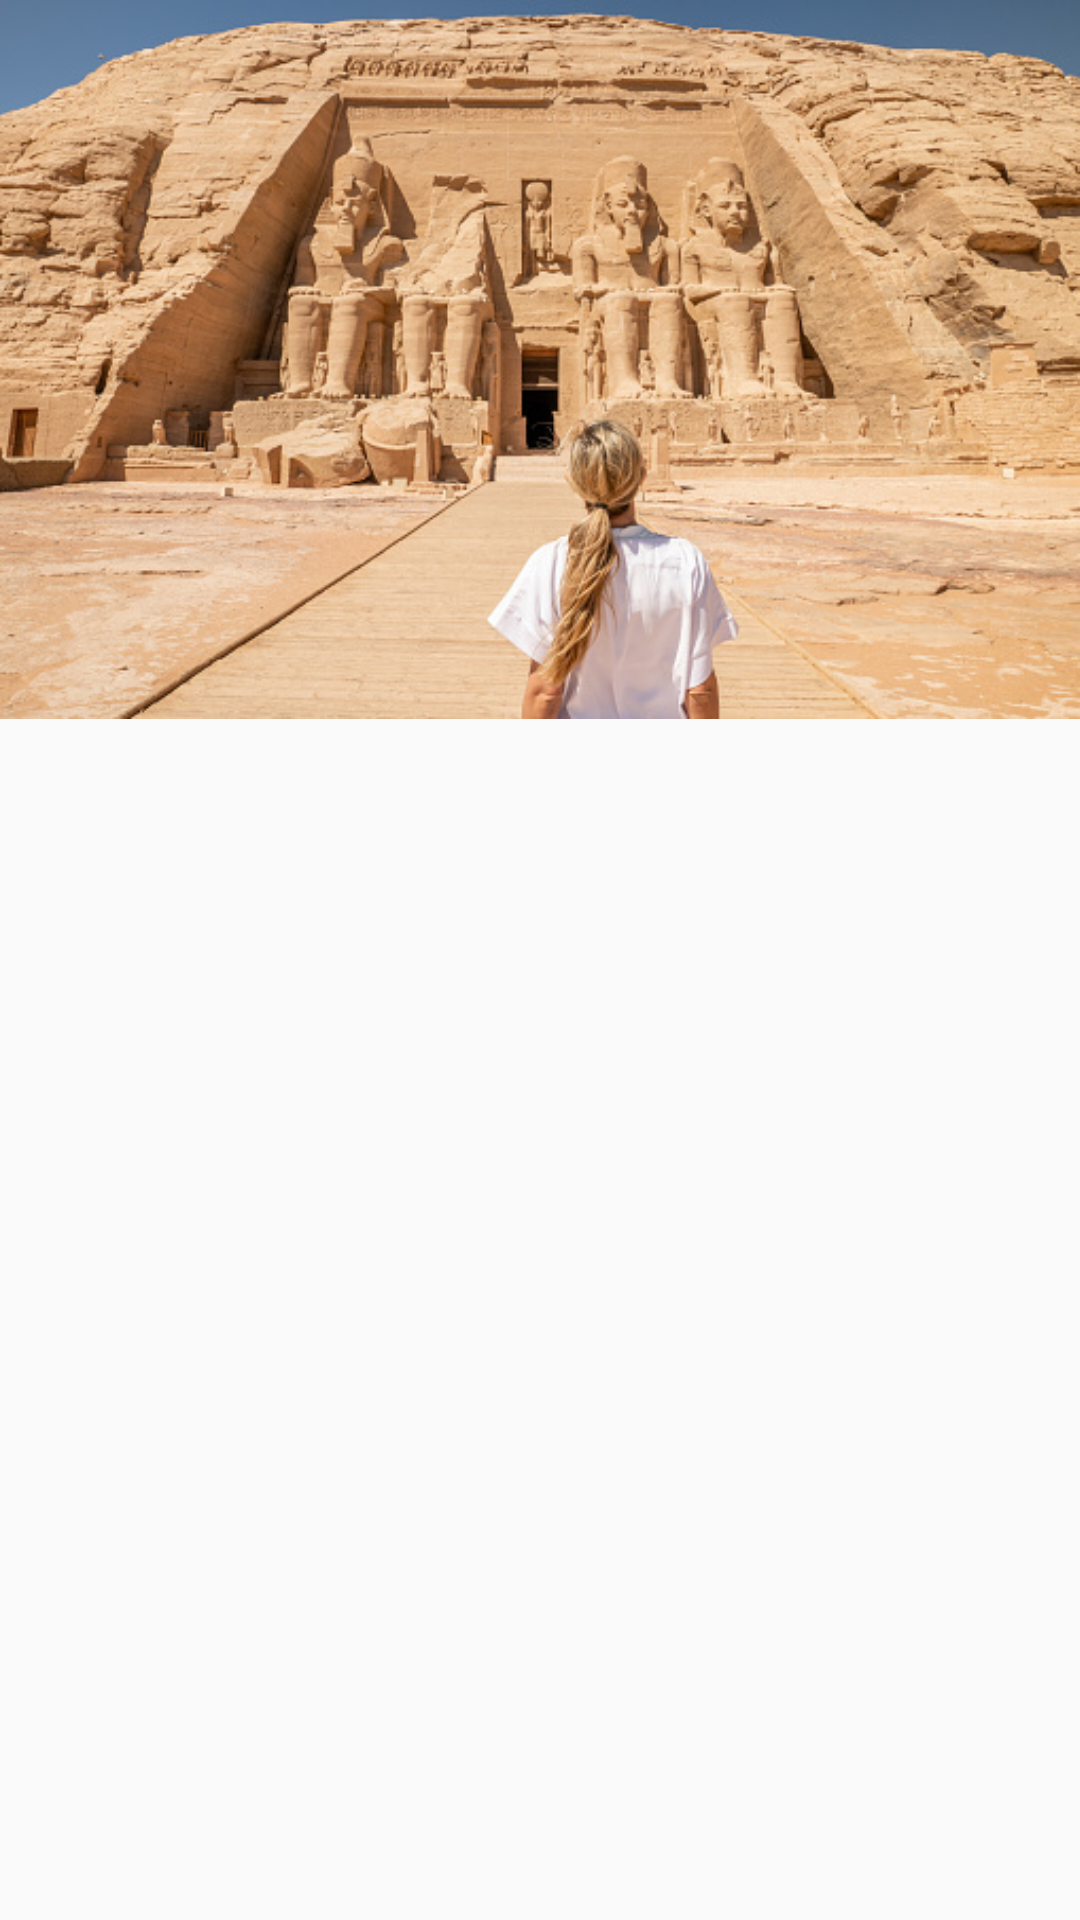

Layout XML and referenced resources for this Android screen:
<!-- AndroidManifest.xml: application theme Theme.Ahmeddd -->
<!-- res/layout/header_menu.xml -->
<?xml version="1.0" encoding="utf-8"?>
<LinearLayout xmlns:android="http://schemas.android.com/apk/res/android"
    xmlns:tools="http://schemas.android.com/tools"
    android:orientation="vertical"
    android:layout_width="match_parent"
    android:layout_height="match_parent"
    android:id="@+id/nav_view"
    >
    <ImageView
        android:layout_width="match_parent"
        android:layout_height="wrap_content"
        android:src="@drawable/drawer_image2"
        android:id="@+id/drawerImage"
        android:adjustViewBounds="true"
        android:scaleType="centerInside"

        />

</LinearLayout>
<!-- resources referenced by this layout -->
<resources>
  <!-- drawable drawer_image2: jpg bitmap (drawable, 132721 bytes) -->
  <style name="Theme.Ahmeddd" parent="Theme.AppCompat.Light">
          
          <item name="colorPrimary">@color/purple_500</item>
          <item name="colorPrimaryVariant">@color/purple_700</item>
          <item name="colorOnPrimary">@color/white</item>
          
          <item name="colorSecondary">@color/teal_200</item>
          <item name="colorSecondaryVariant">@color/teal_700</item>
          <item name="colorOnSecondary">@color/black</item>
          
          <item name="android:statusBarColor" tools:targetApi="l">?attr/colorPrimaryVariant</item>
          
      </style>
  <color name="purple_500">#FF6200EE</color>
  <color name="purple_700">#FF3700B3</color>
  <color name="white">#FFFFFFFF</color>
  <color name="teal_200">#FF03DAC5</color>
  <color name="teal_700">#FF018786</color>
  <color name="black">#FF000000</color>
</resources>
